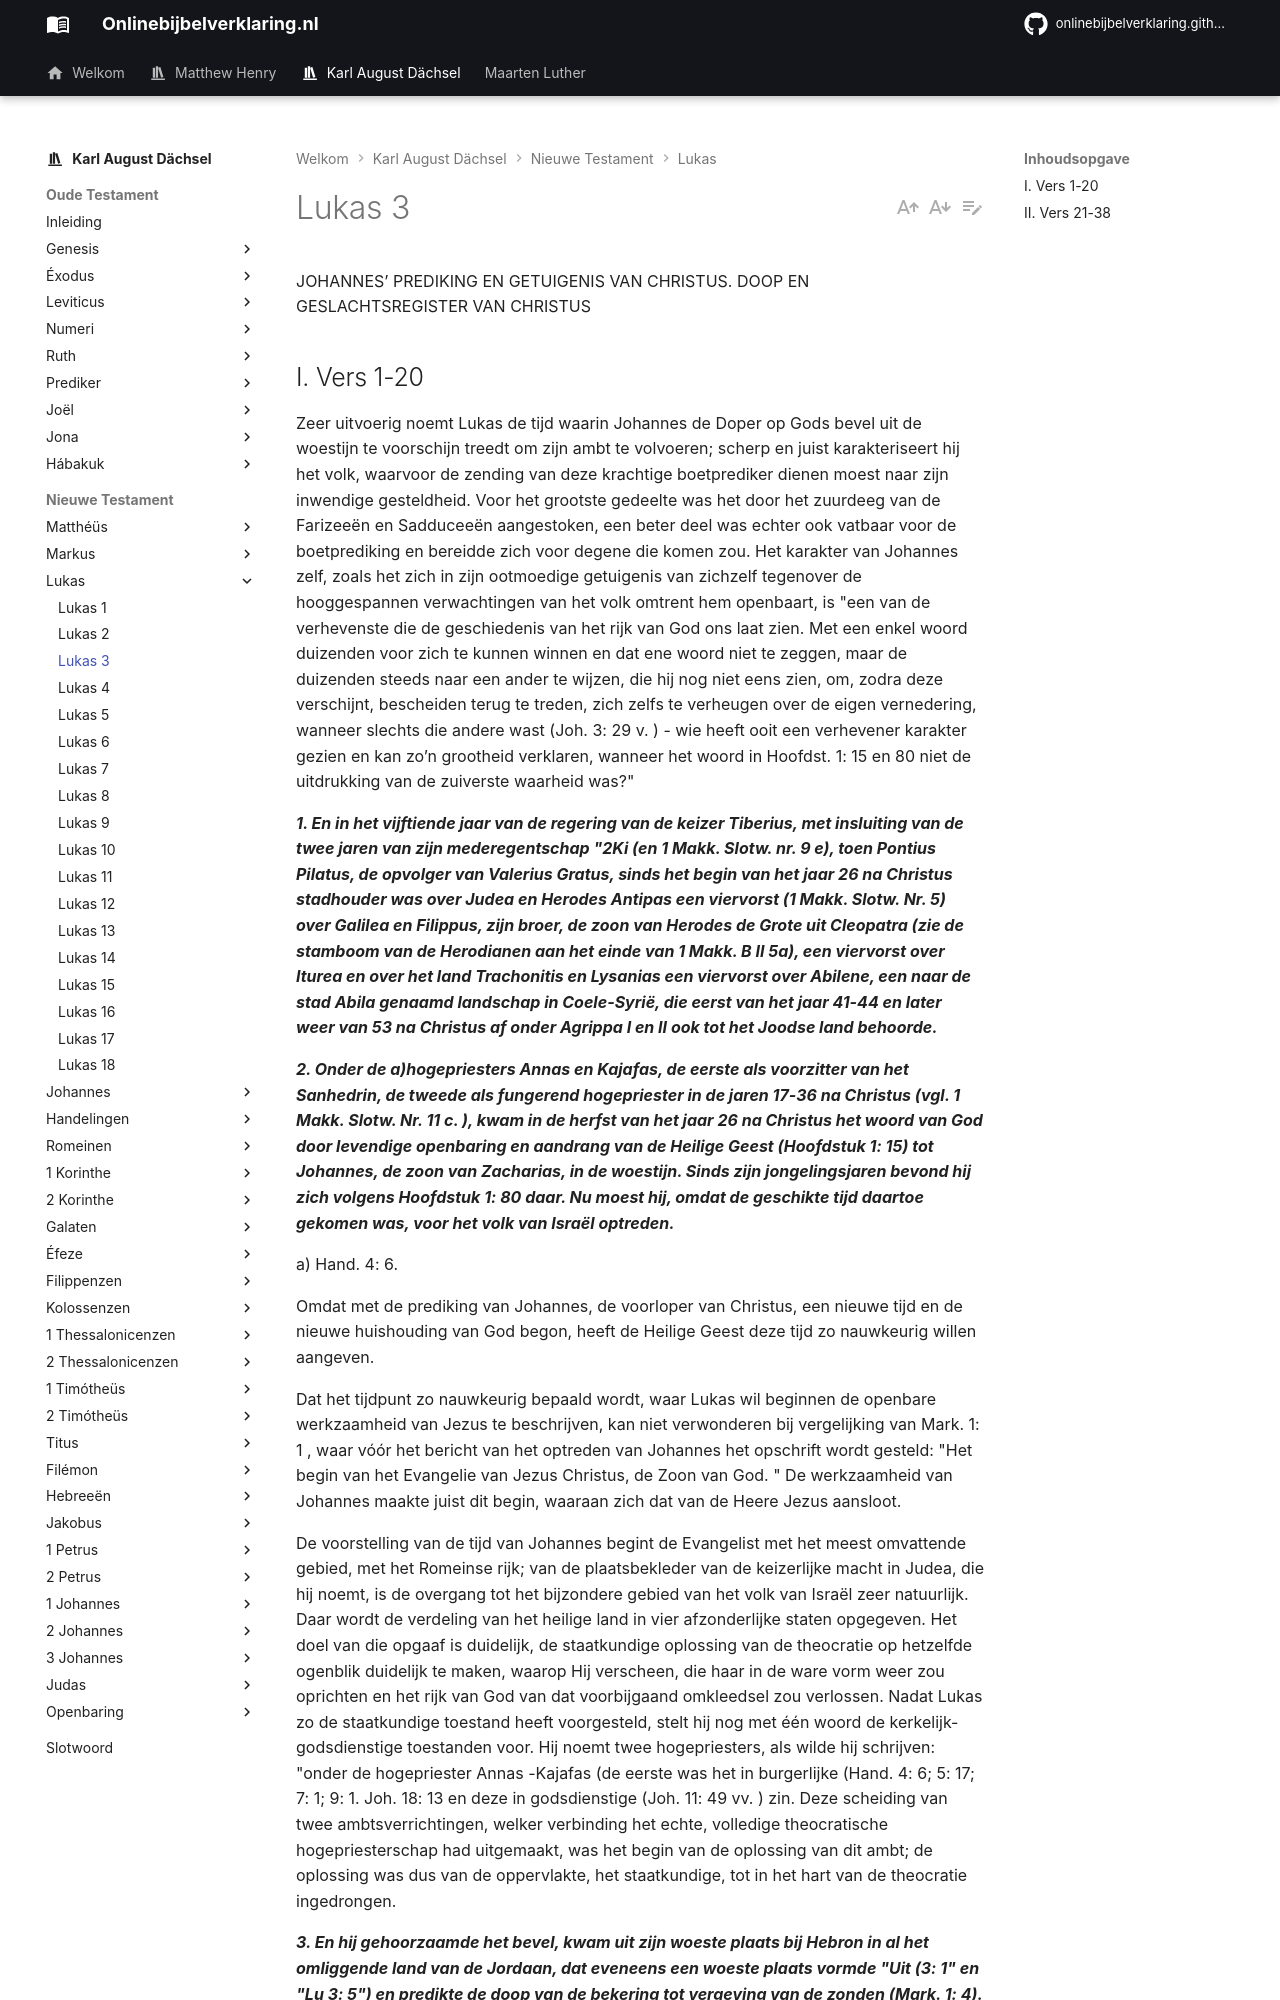

repository: onlinebijbelverklaring/onlinebijbelverklaring.github.io · page: karlaugustdachsel/Lukas/Lukas3/index.html · generator: mkdocs

JOHANNES’ PREDIKING EN GETUIGENIS VAN CHRISTUS. DOOP EN GESLACHTSREGISTER VAN CHRISTUS

## I. Vers 1-20 
Zeer uitvoerig noemt Lukas de tijd waarin Johannes de Doper op Gods bevel uit de woestijn te voorschijn treedt om zijn ambt te volvoeren; scherp en juist karakteriseert hij het volk, waarvoor de zending van deze krachtige boetprediker dienen moest naar zijn inwendige gesteldheid. Voor het grootste gedeelte was het door het zuurdeeg van de Farizeeën en Sadduceeën aangestoken, een beter deel was echter ook vatbaar voor de boetprediking en bereidde zich voor degene die komen zou. Het karakter van Johannes zelf, zoals het zich in zijn ootmoedige getuigenis van zichzelf tegenover de hooggespannen verwachtingen van het volk omtrent hem openbaart, is "een van de verhevenste die de geschiedenis van het rijk van God ons laat zien. Met een enkel woord duizenden voor zich te kunnen winnen en dat ene woord niet te zeggen, maar de duizenden steeds naar een ander te wijzen, die hij nog niet eens zien, om, zodra deze verschijnt, bescheiden terug te treden, zich zelfs te verheugen over de eigen vernedering, wanneer slechts die andere wast (Joh. 3: 29 v. ) - wie heeft ooit een verhevener karakter gezien en kan zo’n grootheid verklaren, wanneer het woord in Hoofdst. 1: 15 en 80 niet de uitdrukking van de zuiverste waarheid was?"

***1. En in het vijftiende jaar van de regering van de keizer Tiberius, met insluiting van de twee jaren van zijn mederegentschap "2Ki (en 1 Makk. Slotw. nr. 9 e), toen Pontius Pilatus, de opvolger van Valerius Gratus, sinds het begin van het jaar 26 na Christus stadhouder was over Judea en Herodes Antipas een viervorst (1 Makk. Slotw. Nr. 5) over Galilea en Filippus, zijn broer, de zoon van Herodes de Grote uit Cleopatra (zie de stamboom van de Herodianen aan het einde van 1 Makk. B II 5a), een viervorst over Iturea en over het land Trachonitis en Lysanias een viervorst over Abilene, een naar de stad Abila genaamd landschap in Coele-Syrië, die eerst van het jaar 41-44 en later weer van 53 na Christus af onder Agrippa I en II ook tot het Joodse land behoorde.***

***2. Onder de a)hogepriesters Annas en Kajafas, de eerste als voorzitter van het Sanhedrin, de tweede als fungerend hogepriester in de jaren 17-36 na Christus (vgl. 1 Makk. Slotw. Nr. 11 c. ), kwam in de herfst van het jaar 26 na Christus het woord van God door levendige openbaring en aandrang van de Heilige Geest (Hoofdstuk 1: 15) tot Johannes, de zoon van Zacharias, in de woestijn. Sinds zijn jongelingsjaren bevond hij zich volgens Hoofdstuk 1: 80 daar. Nu moest hij, omdat de geschikte tijd daartoe gekomen was, voor het volk van Israël optreden.***

a) Hand. 4: 6.

Omdat met de prediking van Johannes, de voorloper van Christus, een nieuwe tijd en de nieuwe huishouding van God begon, heeft de Heilige Geest deze tijd zo nauwkeurig willen aangeven.

Dat het tijdpunt zo nauwkeurig bepaald wordt, waar Lukas wil beginnen de openbare werkzaamheid van Jezus te beschrijven, kan niet verwonderen bij vergelijking van Mark. 1: 1 , waar vóór het bericht van het optreden van Johannes het opschrift wordt gesteld: "Het begin van het Evangelie van Jezus Christus, de Zoon van God. " De werkzaamheid van Johannes maakte juist dit begin, waaraan zich dat van de Heere Jezus aansloot.

De voorstelling van de tijd van Johannes begint de Evangelist met het meest omvattende gebied, met het Romeinse rijk; van de plaatsbekleder van de keizerlijke macht in Judea, die hij noemt, is de overgang tot het bijzondere gebied van het volk van Israël zeer natuurlijk. Daar wordt de verdeling van het heilige land in vier afzonderlijke staten opgegeven. Het doel van die opgaaf is duidelijk, de staatkundige oplossing van de theocratie op hetzelfde ogenblik duidelijk te maken, waarop Hij verscheen, die haar in de ware vorm weer zou oprichten en het rijk van God van dat voorbijgaand omkleedsel zou verlossen. Nadat Lukas zo de staatkundige toestand heeft voorgesteld, stelt hij nog met één woord de kerkelijk-godsdienstige toestanden voor. Hij noemt twee hogepriesters, als wilde hij schrijven: "onder de hogepriester Annas -Kajafas (de eerste was het in burgerlijke (Hand. 4: 6; 5: 17; 7: 1; 9: 1. Joh. 18: 13 en deze in godsdienstige (Joh. 11: 49 vv. ) zin. Deze scheiding van twee ambtsverrichtingen, welker verbinding het echte, volledige theocratische hogepriesterschap had uitgemaakt, was het begin van de oplossing van dit ambt; de oplossing was dus van de oppervlakte, het staatkundige, tot in het hart van de theocratie ingedrongen.

***3. En hij gehoorzaamde het bevel, kwam uit zijn woeste plaats bij Hebron in al het omliggende land van de Jordaan, dat eveneens een woeste plaats vormde "Uit (3: 1" en "Lu 3: 5") en predikte de doop van de bekering tot vergeving van de zonden (Mark. 1: 4).***

***4. Zoals geschreven is in het boek van de woorden van a) Jesaja, de profeet, die zei in Jes. 40: 3-5; 53: 1): De stem van de roepende in de woestijn: Bereidt de weg van de Heere, maak Zijnpaden recht.***

a) Joh. 1: 23.
